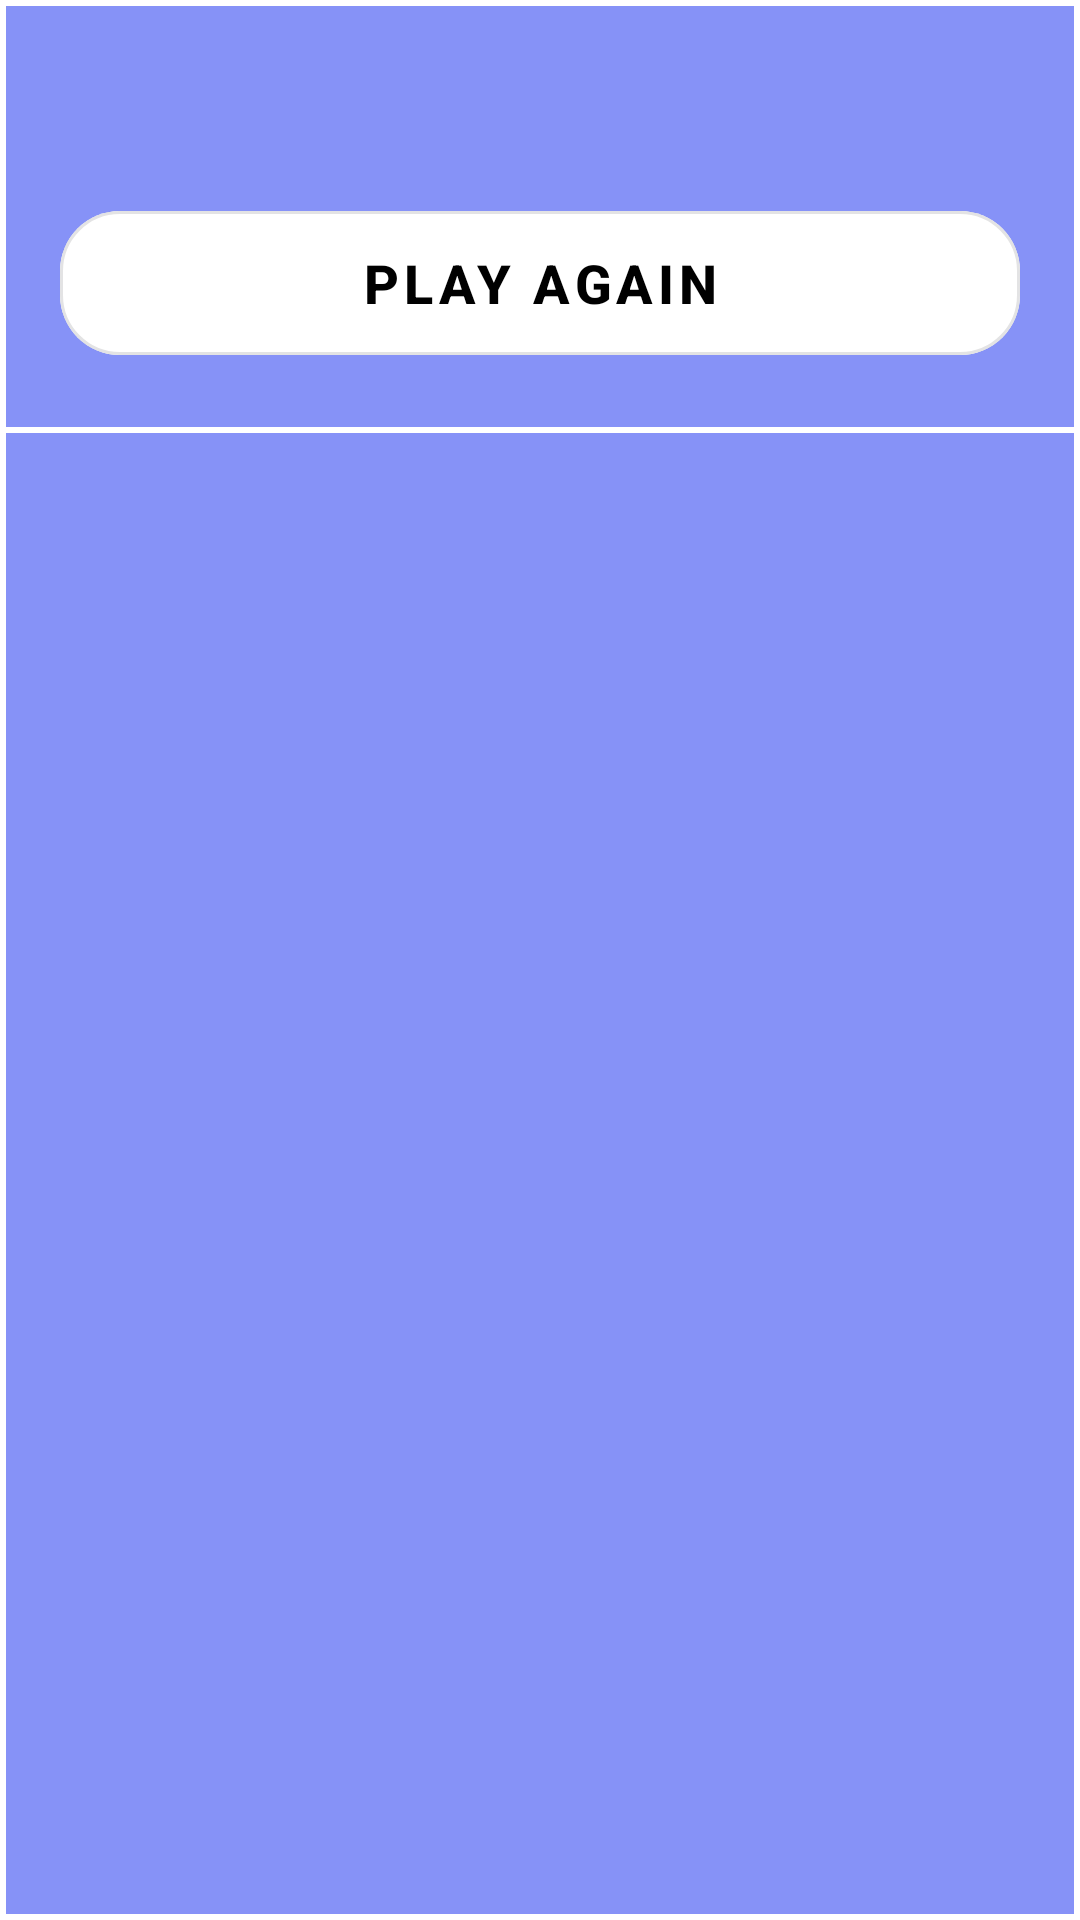

Here is an Android app screen rendered from its layout file. Give the layout XML and the strings, colors and styles it references.
<!-- AndroidManifest.xml: application theme Theme.TicTacToe -->
<!-- res/layout/dialog.xml -->
<?xml version="1.0" encoding="utf-8"?>
<RelativeLayout
    xmlns:android="http://schemas.android.com/apk/res/android"
    xmlns:app="http://schemas.android.com/apk/res-auto"
    xmlns:tools="http://schemas.android.com/tools"
    android:background="@drawable/d_background"
    android:layout_width="match_parent"
    android:layout_height="wrap_content"
    tools:context=".ResultDialog">

    <LinearLayout
        android:layout_width="match_parent"
        android:layout_height="wrap_content"
        android:background="@drawable/d_background"
        android:orientation="vertical">

        <TextView
            android:layout_width="match_parent"
            android:layout_height="wrap_content"
            android:id="@+id/messageText"
            android:gravity="center"
            tools:text="Results"
            android:textColor="@color/white"
            android:layout_marginTop="20dp"
            android:layout_marginStart="20dp"
            android:layout_marginEnd="20dp"
            android:textSize="18sp"
            android:textStyle="bold"/>

        <com.google.android.material.button.MaterialButton
            android:layout_width="match_parent"
            style="@style/Widget.MaterialComponents.Button.OutlinedButton"
            android:layout_height="60dp"
            android:id="@+id/startAgainButton"
            android:textSize="18sp"
            android:textStyle="bold"
            android:backgroundTint="@color/white"
            android:text="@string/start_again"
            android:layout_margin="20dp"
            android:textColor="#000000"
            app:cornerRadius = "20dp"/>

    </LinearLayout>

</RelativeLayout>
<!-- resources referenced by this layout -->
<resources>
  <!-- drawable d_background (drawable) -->
  <?xml version="1.0" encoding="utf-8"?>
  <shape android:shape="rectangle"
      xmlns:android="http://schemas.android.com/apk/res/android">
      <solid android:color="#8692f7"/>
      <stroke android:color="@color/white"
          android:width="2dp"/>
  
  </shape>
  <string name="start_again">Play Again</string>
  <style name="Theme.TicTacToe" parent="Base.Theme.TicTacToe" />
  <style name="Base.Theme.TicTacToe" parent="Theme.Material3.DayNight.NoActionBar">
          
           <item name="colorPrimary">#8692f7</item>
      </style>
  <!-- not gathered from this repository: default colours our renderer supplied (Android Studio template values) -->
  <color name="white">#FFFFFFFF</color>
</resources>
